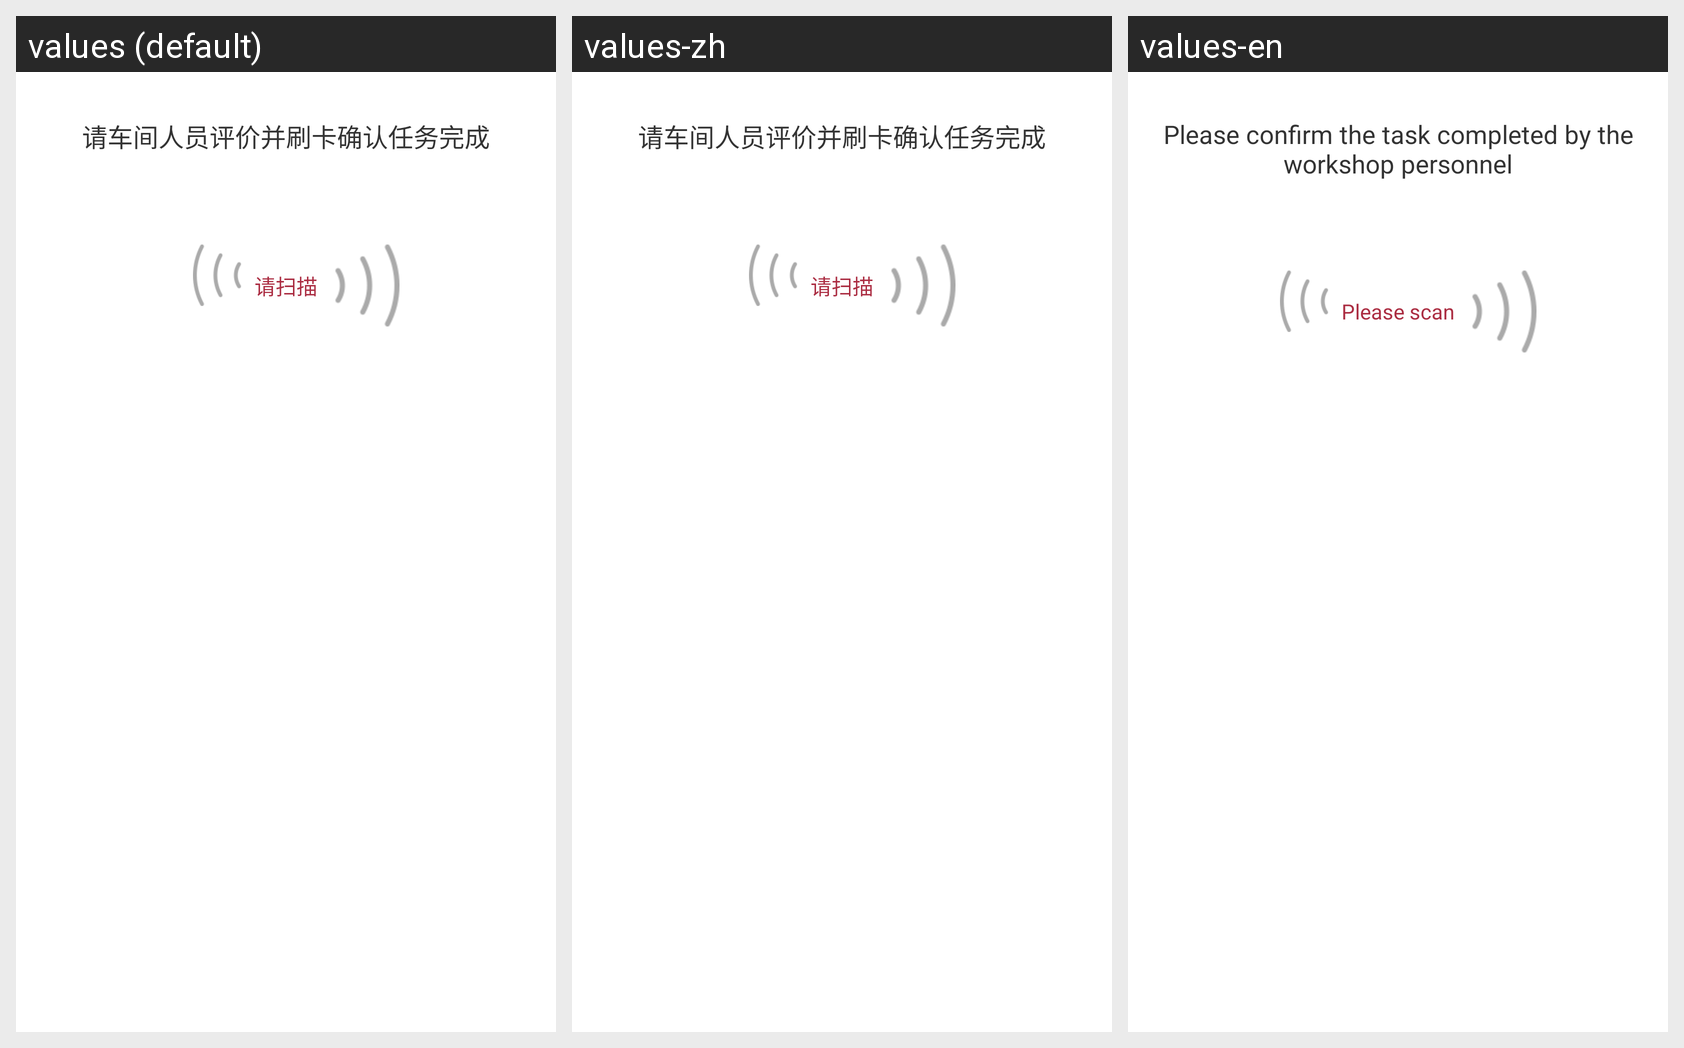

Strings drawn on this Android screen and how each of the app's shown locales translates them:
Android screen res/layout/dialog_nfc.xml rendered under 3 locales, left to right: values (default), values-zh, values-en. Device: Nexus 5 (rendered at 1080×1920; each locale shown at half size, 540×960, under a caption strip naming it); theme AppTheme.
Strings drawn on this screen, with the default value and each locale's value (text and hints the layout hard-codes, and strings that could not be matched under every locale, appear in the picture but are not listed):

pleaseSwipeICcardToMakeSureTaskComplete
  values: 请车间人员评价并刷卡确认任务完成
  values-zh: 请车间人员评价并刷卡确认任务完成  [not translated; the default value is used]
  values-en: Please confirm the task completed by the workshop personnel

scan
  values: 请扫描
  values-zh: 请扫描  [not translated; the default value is used]
  values-en: Please scan
